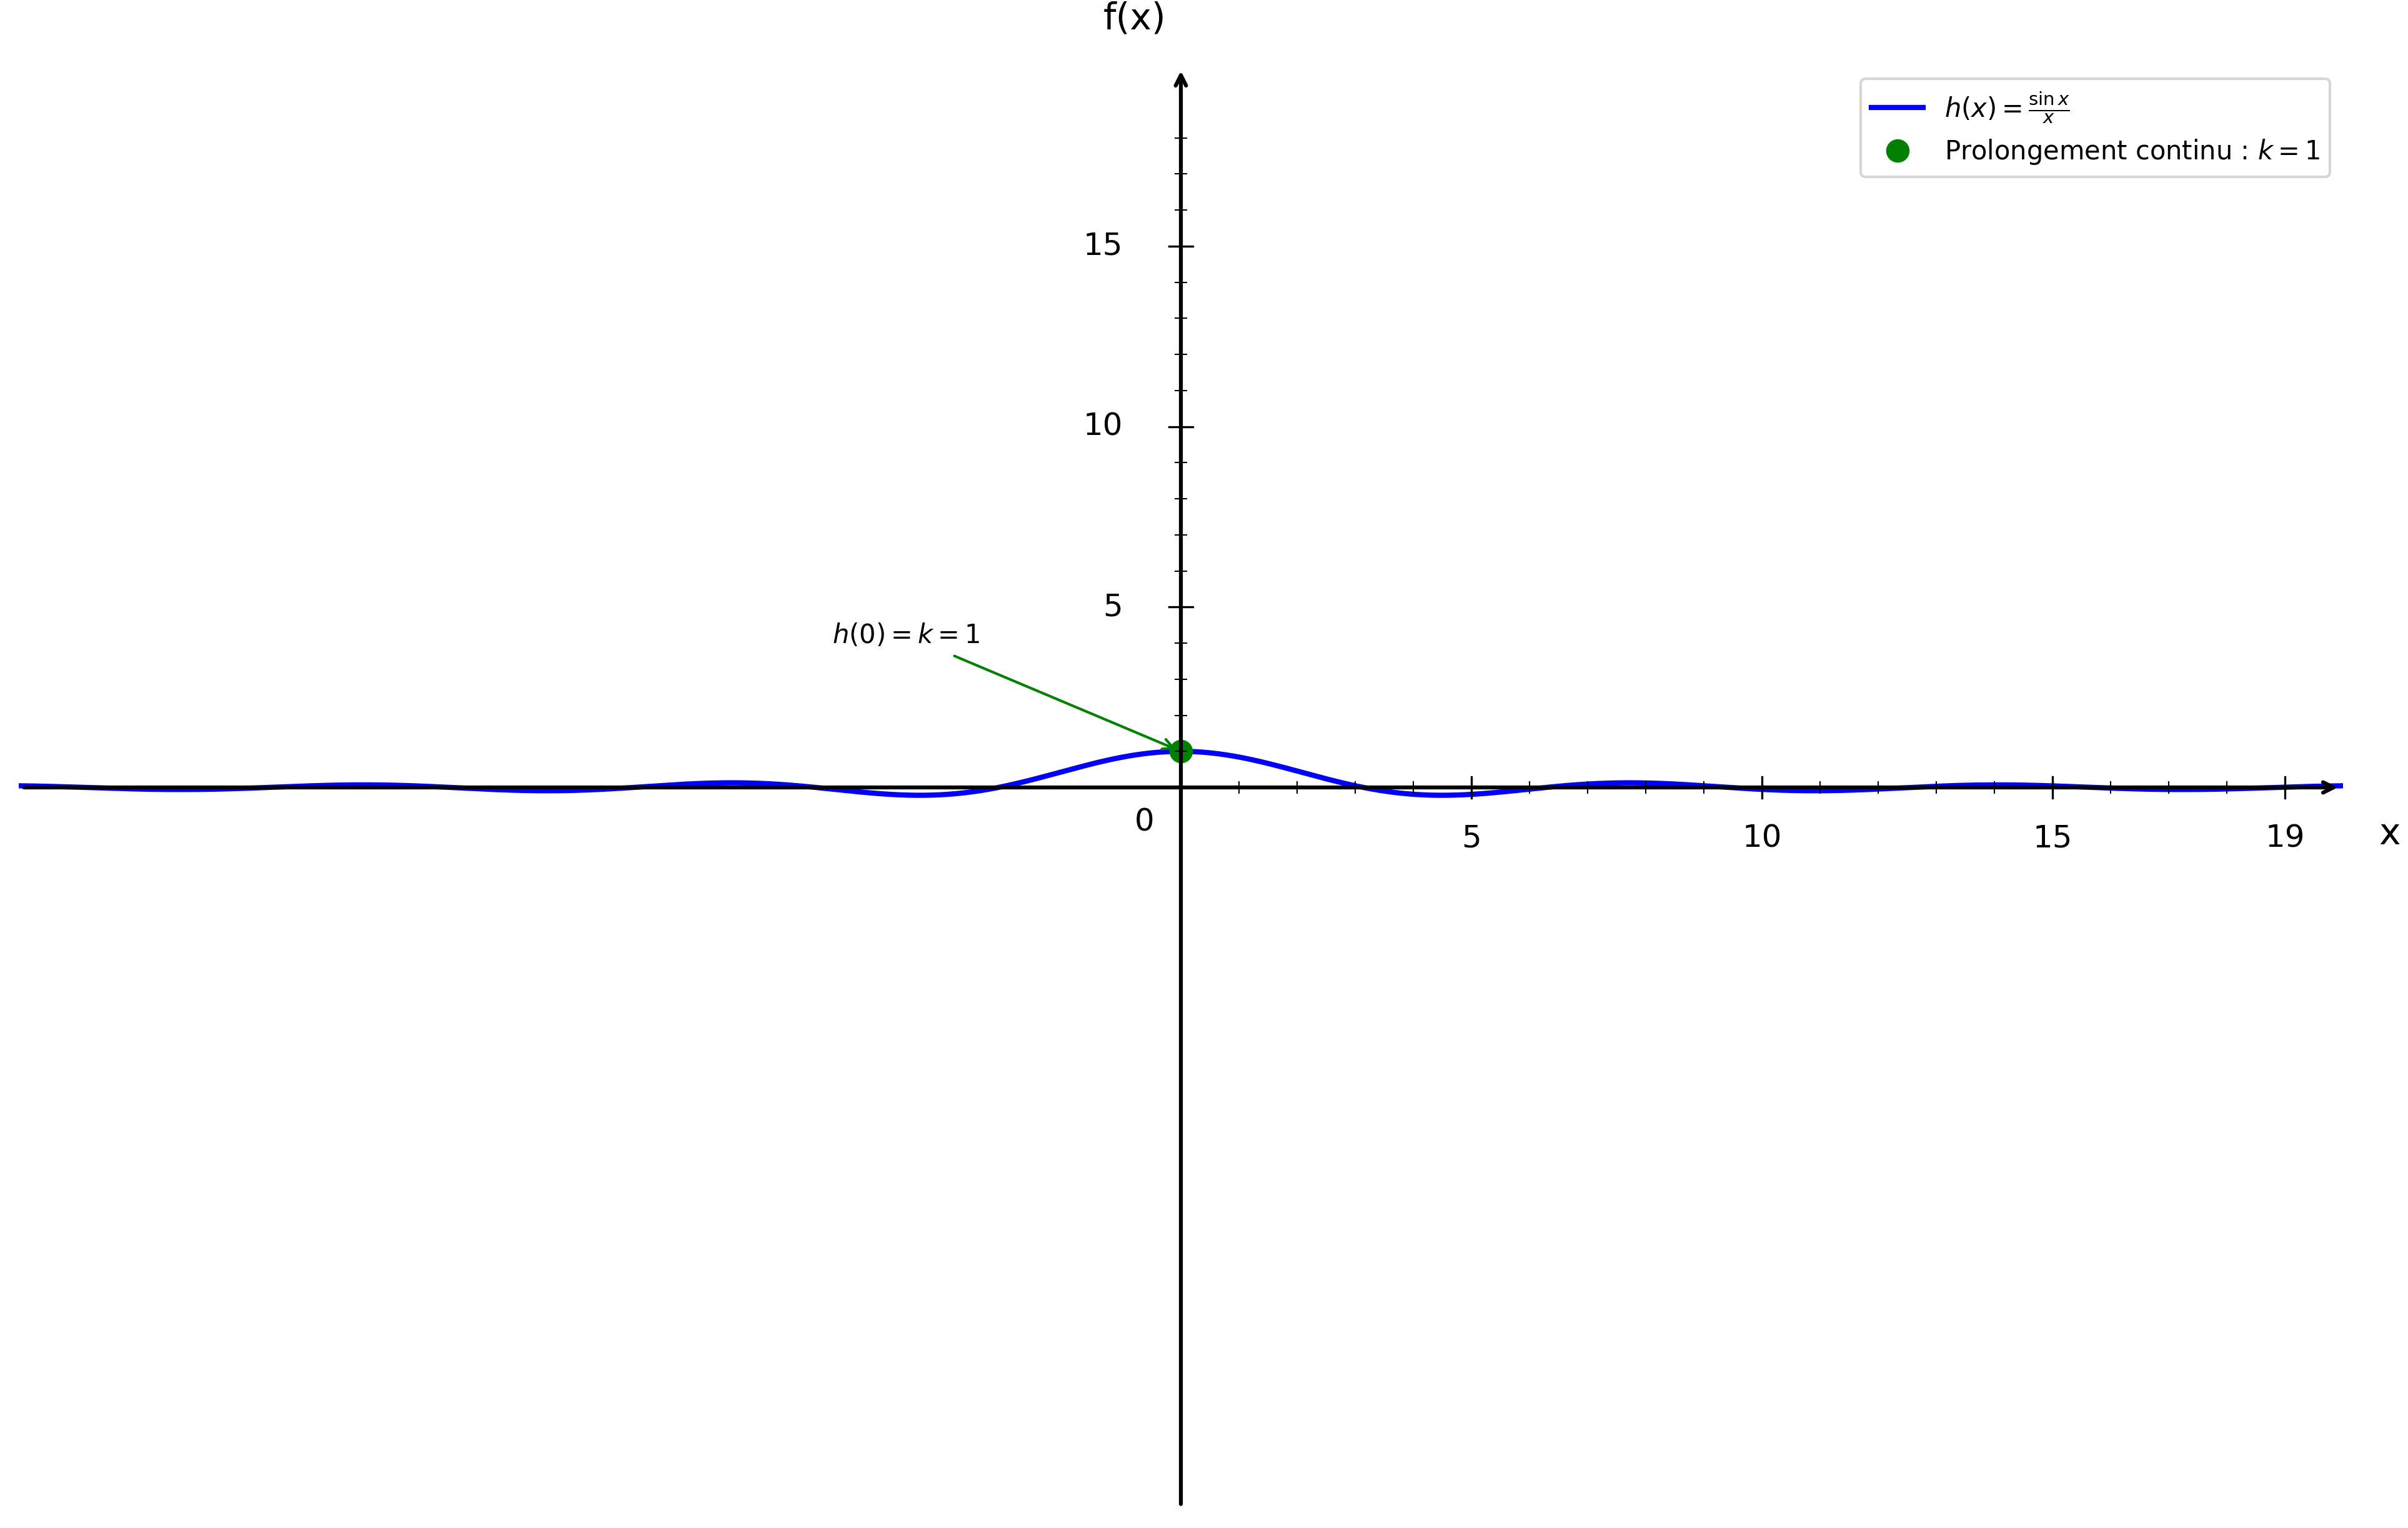

This chart was generated by the following Python code:
import numpy as np
import matplotlib.pyplot as plt

plt.figure(figsize=(16, 10))
ax = plt.gca()

# Fonction h(x) = sin(x)/x
def h(x):
    return np.sin(x) / x

# Domaine de définition (éviter x = 0)
x1 = np.linspace(-20, -0.05, 1500)
x2 = np.linspace(0.05, 20, 1500)

# Courbes
plt.plot(x1, h(x1), 'b-', linewidth=2, label=r'$h(x) = \frac{\sin x}{x}$')
plt.plot(x2, h(x2), 'b-', linewidth=2)

# Point de prolongement en x = 0, y = 1 (k = 1 pour continuité)
plt.plot(0, 1, 'go', markersize=8, label='Prolongement continu : $k = 1$')

# Annotation
ax.annotate('$h(0) = k = 1$', (0, 1), xytext=(-6, 4), fontsize=10,
            arrowprops=dict(arrowstyle='->', color='green', lw=1))

# Limites
plt.xlim(-20, 20)
plt.ylim(-20, 20)

# Désactiver ticks automatiques
ax.set_xticks([])
ax.set_yticks([])

# Supprimer spines
for spine in ax.spines.values():
    spine.set_visible(False)

# Tracer les axes avec flèches
ax.annotate("", xy=(20, 0), xytext=(-20, 0),
            arrowprops=dict(arrowstyle="->", color="black", linewidth=1.5))
ax.annotate("", xy=(0, 20), xytext=(0, -20),
            arrowprops=dict(arrowstyle="->", color="black", linewidth=1.5))

# Texte "0"
ax.text(-0.8, -1.2, '0', fontsize=12)

# --- Graduation manuelle ---
xticks_major = [5, 10, 15, 19]
yticks_major = [5, 10, 15, 19]

# Axe X grandes graduations
for x in xticks_major:
    ax.plot([x, x], [-0.3, 0.3], color="black", linewidth=0.8)
    ax.text(x, -1.0, str(x), ha='center', va='top', fontsize=12)

# Axe Y grandes graduations
for y in yticks_major:
    if y < 19:
        ax.plot([-0.2, 0.2], [y, y], color="black", linewidth=0.8)
        ax.text(-1.0, y, str(y), ha='right', va='center', fontsize=12)

# --- Petites graduations intermédiaires (tous les 1) ---
# Axe X
for x in range(1, 20):
    if x not in xticks_major:
        ax.plot([x, x], [-0.15, 0.15], color="black", linewidth=0.5)

# Axe Y
for y in range(1, 20):
    if y not in yticks_major and y < 19:
        ax.plot([-0.1, 0.1], [y, y], color="black", linewidth=0.5)

# Labels
plt.xlabel('x', fontsize=14, labelpad=15)
plt.ylabel('f(x)', fontsize=14, labelpad=15, rotation=0)
ax.xaxis.set_label_coords(1.02, 0.48)
ax.yaxis.set_label_coords(0.48, 1.02)

# Légende
plt.legend(fontsize=10, loc='upper right')

# Sauvegarde
plt.savefig('/Users/anthonytabet/Desktop/OptiTABV2/OptiTAB/frontend/cours/graphe/applications_continuite_question5.png', 
            dpi=300, bbox_inches='tight')
plt.show()

print("Graphique 'applications_continuite_question5.png' créé avec succès!")
